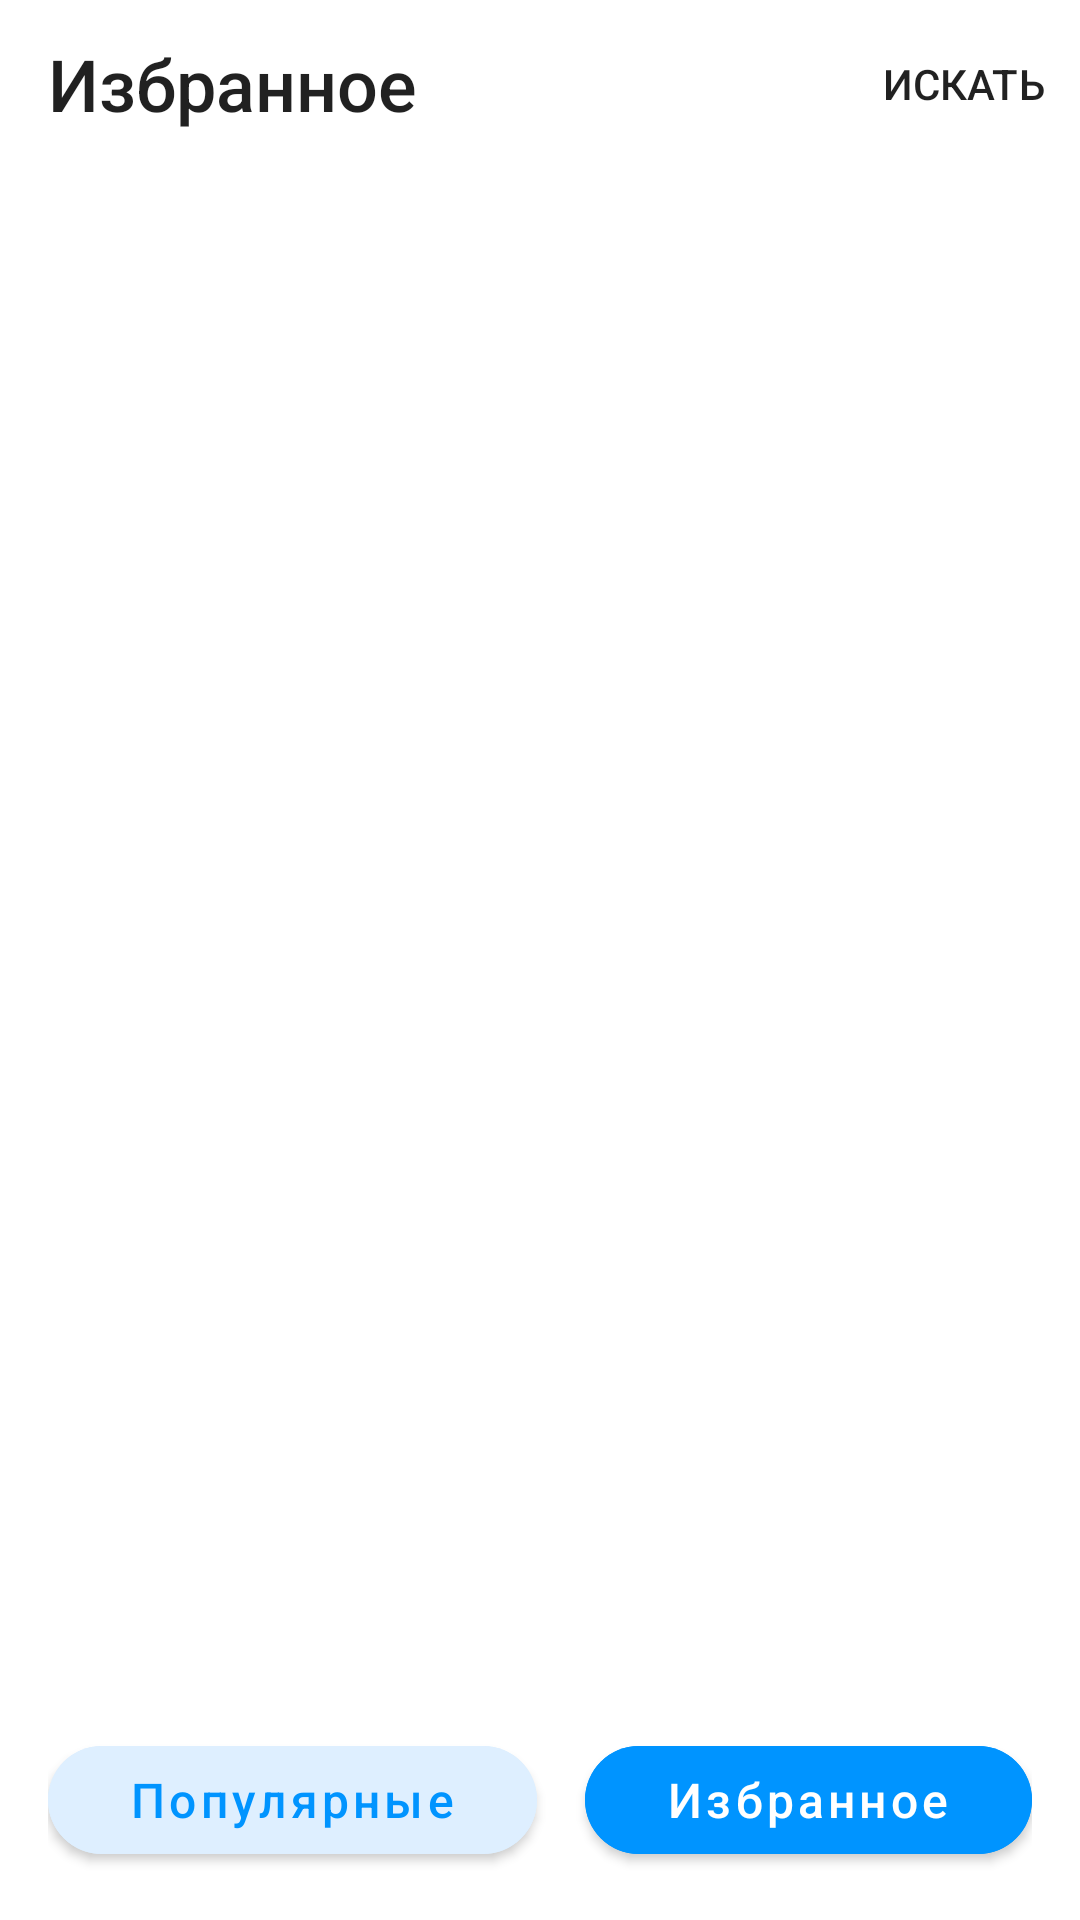

This screen was rendered from an Android layout file. Write that file and the resources it references.
<!-- AndroidManifest.xml: application theme Theme.TinkoffFintech -->
<!-- res/layout/fragment_favourites.xml -->
<?xml version="1.0" encoding="utf-8"?>
<androidx.constraintlayout.widget.ConstraintLayout xmlns:android="http://schemas.android.com/apk/res/android"
    xmlns:app="http://schemas.android.com/apk/res-auto"
    xmlns:tools="http://schemas.android.com/tools"
    android:layout_width="match_parent"
    android:layout_height="match_parent"
    tools:context=".popular.PopularsFragment">

    <com.google.android.material.appbar.AppBarLayout
        android:id="@+id/app_bar_layout"
        android:layout_width="match_parent"
        android:layout_height="wrap_content"
        android:background="@color/white"
        app:layout_constraintStart_toStartOf="parent"
        app:layout_constraintTop_toTopOf="parent"
        app:liftOnScroll="true">

        <com.google.android.material.appbar.MaterialToolbar
            android:id="@+id/top_app_bar"
            android:layout_width="match_parent"
            android:layout_height="?attr/actionBarSize"
            app:layout_scrollFlags="noScroll"
            app:menu="@menu/top_app_bar"
            app:title="@string/favourites"
            app:titleTextAppearance="@style/Toolbar.TitleText" />

    </com.google.android.material.appbar.AppBarLayout>

    <androidx.recyclerview.widget.RecyclerView
        android:id="@+id/recycler_view"
        android:layout_width="match_parent"
        android:layout_height="0dp"
        android:scrollbars="vertical"
        app:layoutManager="androidx.recyclerview.widget.LinearLayoutManager"
        app:layout_behavior="@string/appbar_scrolling_view_behavior"
        app:layout_constraintBottom_toTopOf="@+id/bottom_navigation"
        app:layout_constraintEnd_toEndOf="parent"
        app:layout_constraintStart_toStartOf="parent"
        app:layout_constraintTop_toBottomOf="@+id/app_bar_layout"
        tools:listitem="@layout/film_item" />

    <include
        android:id="@+id/bottom_navigation"
        layout="@layout/bottom_navigation"
        android:layout_width="match_parent"
        android:layout_height="wrap_content"
        app:layout_constraintBottom_toBottomOf="parent"
        app:layout_constraintEnd_toEndOf="parent"
        app:layout_constraintStart_toStartOf="parent" />

</androidx.constraintlayout.widget.ConstraintLayout>
<!-- res/layout/film_item.xml (included above) -->
<?xml version="1.0" encoding="utf-8"?>
<LinearLayout xmlns:android="http://schemas.android.com/apk/res/android"
    xmlns:app="http://schemas.android.com/apk/res-auto"
    xmlns:tools="http://schemas.android.com/tools"
    android:layout_width="match_parent"
    android:layout_height="wrap_content"
    android:orientation="vertical">

    <com.google.android.material.card.MaterialCardView
        android:id="@+id/card"
        android:layout_width="match_parent"
        android:layout_height="wrap_content"
        android:layout_margin="8dp"
        android:clickable="true"
        android:padding="16dp"
        app:layout_constraintStart_toStartOf="parent"
        app:layout_constraintTop_toTopOf="parent">

        <androidx.constraintlayout.widget.ConstraintLayout
            android:layout_width="match_parent"
            android:layout_height="wrap_content"
            android:layout_margin="16dp">

            <ImageView
                android:id="@+id/itemPoster"
                android:layout_width="60dp"
                android:layout_height="83dp"
                android:scaleType="centerCrop"
                app:layout_constraintBottom_toBottomOf="parent"
                app:layout_constraintStart_toStartOf="parent"
                app:layout_constraintTop_toTopOf="parent"
                tools:srcCompat="@tools:sample/avatars" />

            <TextView
                android:id="@+id/itemName"
                android:layout_width="0dp"
                android:layout_height="wrap_content"
                android:layout_marginStart="16dp"
                android:layout_marginTop="16dp"
                android:layout_marginEnd="40dp"
                android:ellipsize="end"
                android:maxLines="1"
                android:textColor="@color/black"
                android:textSize="16sp"
                android:textStyle="bold"
                app:layout_constraintEnd_toEndOf="parent"
                app:layout_constraintStart_toEndOf="@+id/itemPoster"
                app:layout_constraintTop_toTopOf="parent"
                tools:text="Name" />

            <TextView
                android:id="@+id/itemGenreYear"
                android:layout_width="0dp"
                android:layout_height="wrap_content"
                android:layout_marginStart="16dp"
                android:layout_marginEnd="16dp"
                android:textSize="14sp"
                app:layout_constraintBottom_toBottomOf="parent"
                app:layout_constraintEnd_toEndOf="parent"
                app:layout_constraintStart_toEndOf="@+id/itemPoster"
                app:layout_constraintTop_toBottomOf="@+id/itemName"
                tools:text="genre (year)" />

            <com.google.android.material.divider.MaterialDivider
                android:layout_width="match_parent"
                android:layout_height="wrap_content"
                app:layout_constraintTop_toBottomOf="parent" />

            <ImageView
                android:id="@+id/star"
                android:layout_width="wrap_content"
                android:layout_height="wrap_content"
                android:visibility="invisible"
                app:layout_constraintBottom_toBottomOf="@+id/itemName"
                app:layout_constraintEnd_toEndOf="parent"
                app:layout_constraintTop_toTopOf="@+id/itemName"
                app:srcCompat="@drawable/star" />
        </androidx.constraintlayout.widget.ConstraintLayout>

    </com.google.android.material.card.MaterialCardView>

</LinearLayout>
<!-- res/layout/bottom_navigation.xml (included above) -->
<?xml version="1.0" encoding="utf-8"?>
<LinearLayout xmlns:android="http://schemas.android.com/apk/res/android"
    xmlns:app="http://schemas.android.com/apk/res-auto"
    android:layout_width="match_parent"
    android:layout_height="wrap_content"
    android:padding="16dp">

    <com.google.android.material.button.MaterialButton
        android:id="@+id/populars_button"
        android:layout_width="wrap_content"
        android:layout_height="wrap_content"
        android:layout_weight="1"

        android:text="@string/populars"
        android:textAllCaps="false"
        android:textColor="@color/main"
        android:textSize="16sp"
        app:backgroundTint="@color/mainVariant"
        app:cornerRadius="20dp" />

    <Space
        android:layout_width="16dp"
        android:layout_height="wrap_content" />

    <com.google.android.material.button.MaterialButton
        android:id="@+id/favourites_button"
        android:layout_width="wrap_content"
        android:layout_height="wrap_content"
        android:layout_weight="1"

        android:text="@string/favourites"
        android:textAllCaps="false"
        android:textColor="@color/white"
        android:textSize="16sp"
        app:backgroundTint="@color/main"
        app:cornerRadius="20dp" />

</LinearLayout>
<!-- resources referenced by this layout -->
<resources>
  <color name="black">#FF000000</color>
  <color name="main">#0094FF</color>
  <color name="mainVariant">#DEEFFF</color>
  <color name="white">#FFFFFFFF</color>
  <!-- drawable star (drawable) -->
  <vector android:height="24dp" android:tint="@color/main"
      android:viewportHeight="24" android:viewportWidth="24"
      android:width="24dp" xmlns:android="http://schemas.android.com/apk/res/android">
      <path android:fillColor="@android:color/white" android:pathData="M12,17.27L18.18,21l-1.64,-7.03L22,9.24l-7.19,-0.61L12,2 9.19,8.63 2,9.24l5.46,4.73L5.82,21z"/>
  </vector>
  <string name="favourites">"Избранное"</string>
  <string name="populars">"Популярные"</string>
  <style name="Toolbar.TitleText" parent="TextAppearance.Widget.AppCompat.Toolbar.Title">
          <item name="android:textSize">24sp</item>
      </style>
  <style name="Theme.TinkoffFintech" parent="Theme.MaterialComponents.DayNight.NoActionBar">
          
          <item name="colorPrimary">@color/purple_500</item>
          <item name="colorPrimaryVariant">@color/purple_700</item>
          <item name="colorOnPrimary">@color/white</item>
          
          <item name="colorSecondary">@color/teal_200</item>
          <item name="colorSecondaryVariant">@color/teal_700</item>
          <item name="colorOnSecondary">@color/black</item>
          
          <item name="android:statusBarColor">?attr/colorOnSecondary</item>
          
      </style>
  <color name="purple_500">#FF6200EE</color>
  <color name="purple_700">#FF3700B3</color>
  <color name="teal_200">#FF03DAC5</color>
  <color name="teal_700">#FF018786</color>
</resources>
